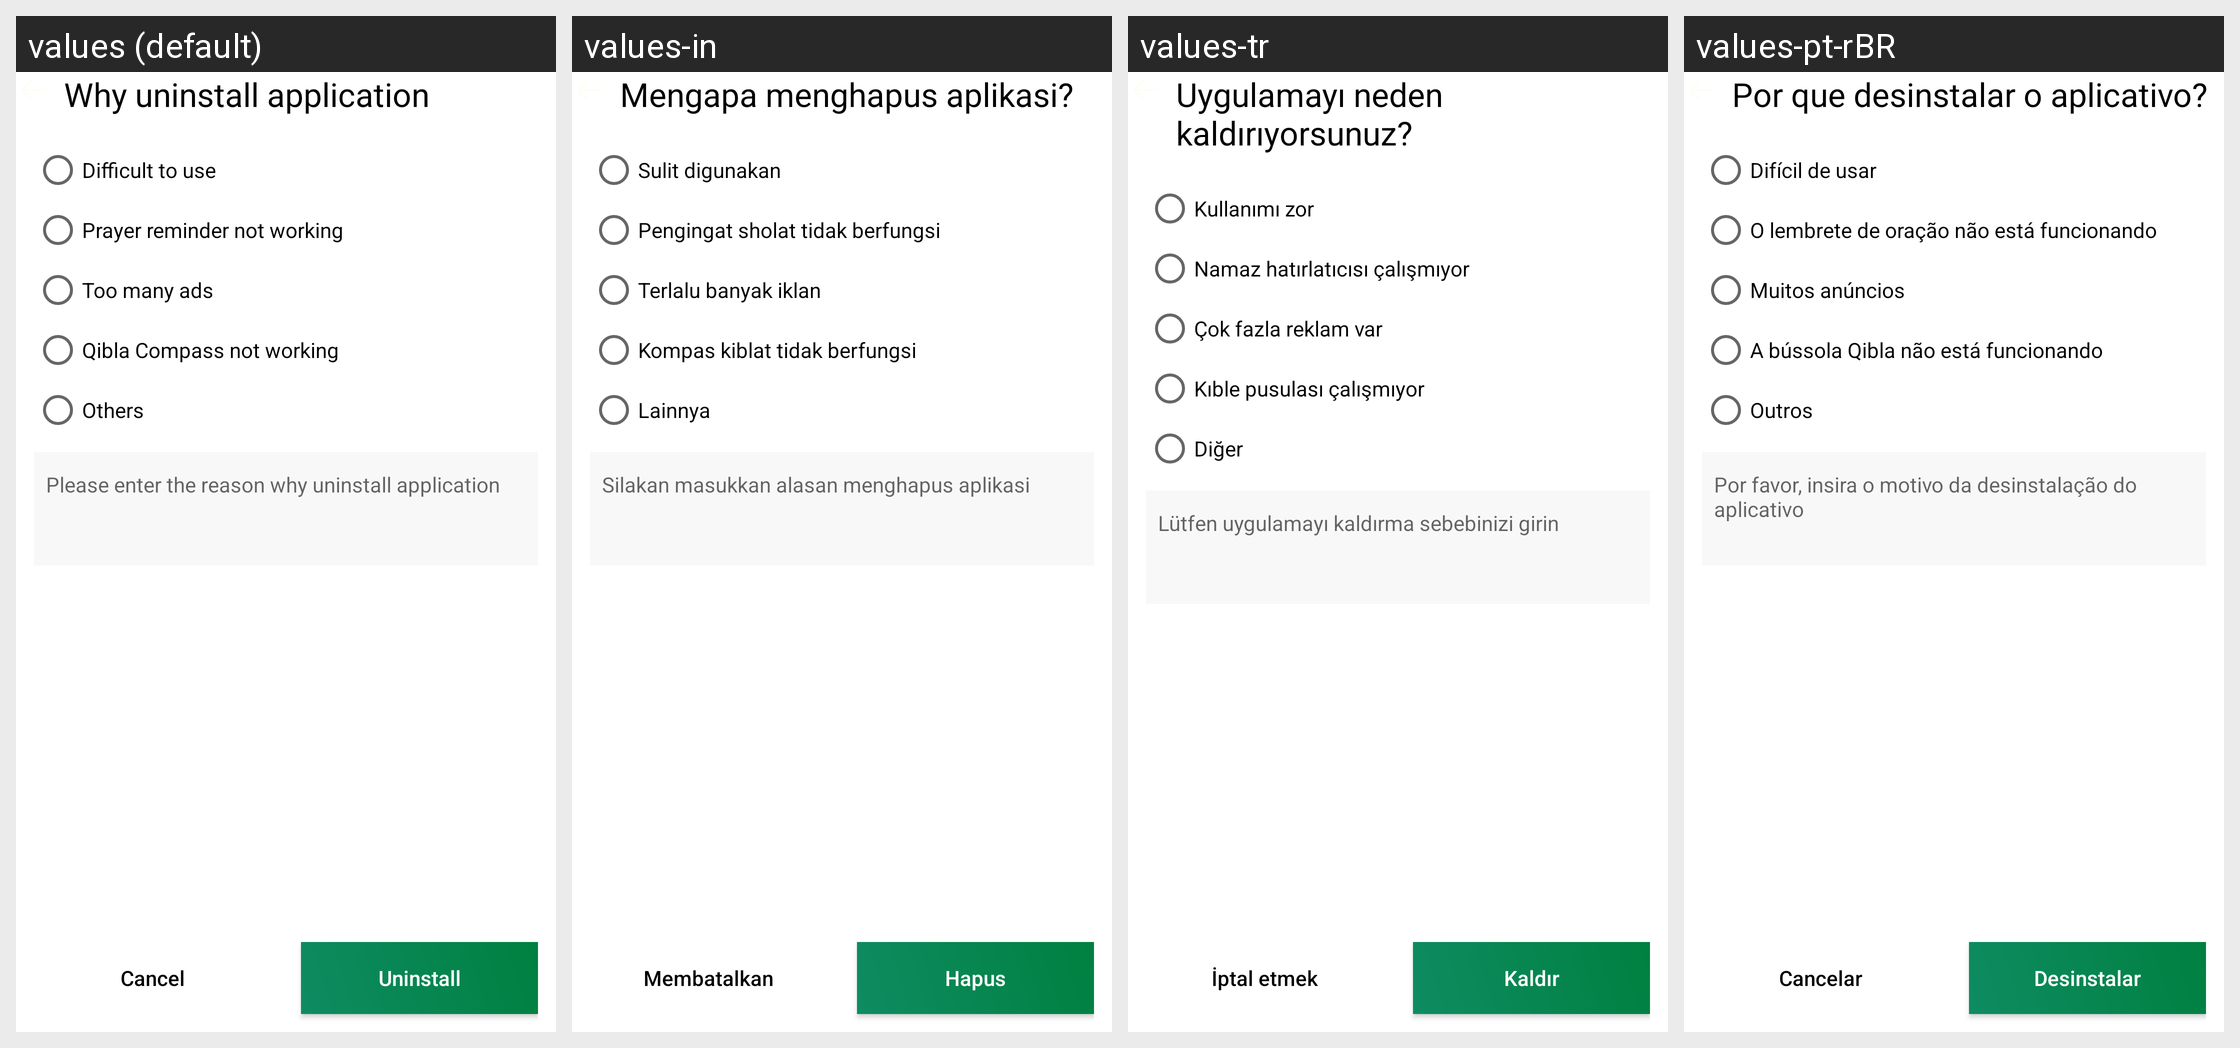

The same Android screen rendered under several of its app's locales, left to right. List the strings drawn on it with the default value and each locale's translation.
Android screen res/layout/activity_uninstall_reason.xml rendered under 4 locales, left to right: values (default), values-in, values-tr, values-pt-rBR. Device: Nexus 5 (rendered at 1080×1920; each locale shown at half size, 540×960, under a caption strip naming it); theme Theme.Main.
Other locales in the repository, not shown: values-ar, values-bn, values-de, values-es, values-fr, values-hi, values-ja, values-ko, values-pt, values-ru, values-zh-rCN, values-zh-rTW.
Strings drawn on this screen, with the default value and each locale's value (text and hints the layout hard-codes, and strings that could not be matched under every locale, appear in the picture but are not listed):

difficult_to_use
  values: Difficult to use
  values-in: Sulit digunakan
  values-tr: Kullanımı zor
  values-pt-rBR: Difícil de usar

prayer_reminder_not_working
  values: Prayer reminder not working
  values-in: Pengingat sholat tidak berfungsi
  values-tr: Namaz hatırlatıcısı çalışmıyor
  values-pt-rBR: O lembrete de oração não está funcionando

others
  values: Others
  values-in: Lainnya
  values-tr: Diğer
  values-pt-rBR: Outros

string_cancel
  values: Cancel
  values-in: Membatalkan
  values-tr: İptal etmek
  values-pt-rBR: Cancelar

uninstall
  values: Uninstall
  values-in: Hapus
  values-tr: Kaldır
  values-pt-rBR: Desinstalar
